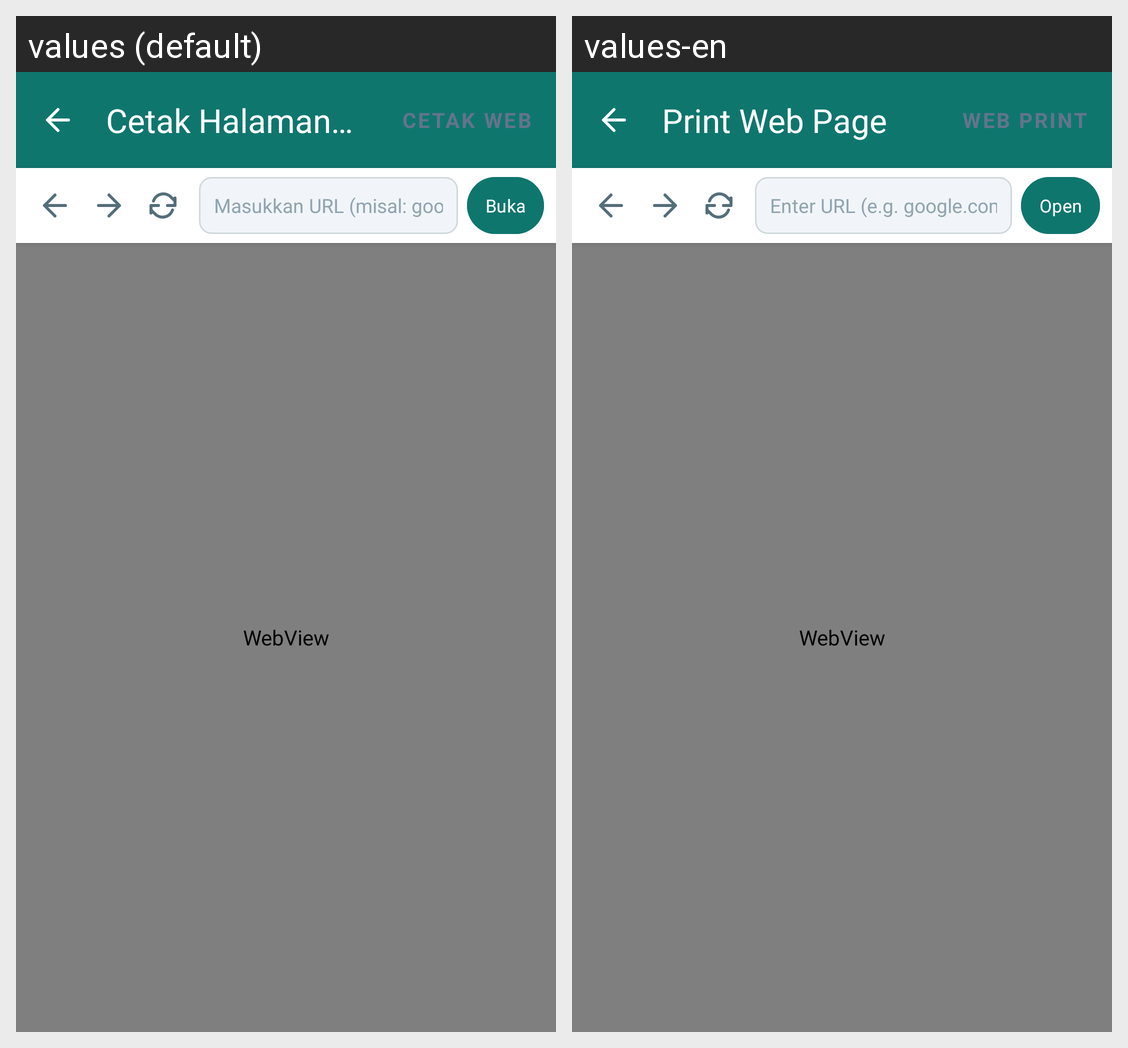

For this localized Android screen grid, give each drawn string resource with its value in every locale shown.
Android screen res/layout/activity_web_view.xml rendered under 2 locales, left to right: values (default), values-en. Device: Nexus 5 (rendered at 1080×1920; each locale shown at half size, 540×960, under a caption strip naming it); theme Theme.NetraPrint.
Strings drawn on this screen, with the default value and each locale's value (text and hints the layout hard-codes, and strings that could not be matched under every locale, appear in the picture but are not listed):

cetak_halaman_web
  values: Cetak Halaman Web
  values-en: Print Web Page

cetak_web
  values: Cetak Web
  values-en: Web Print

masukkan_url_misal_google_com
  values: Masukkan URL (misal: google.com)
  values-en: Enter URL (e.g. google.com)

buka
  values: Buka
  values-en: Open
